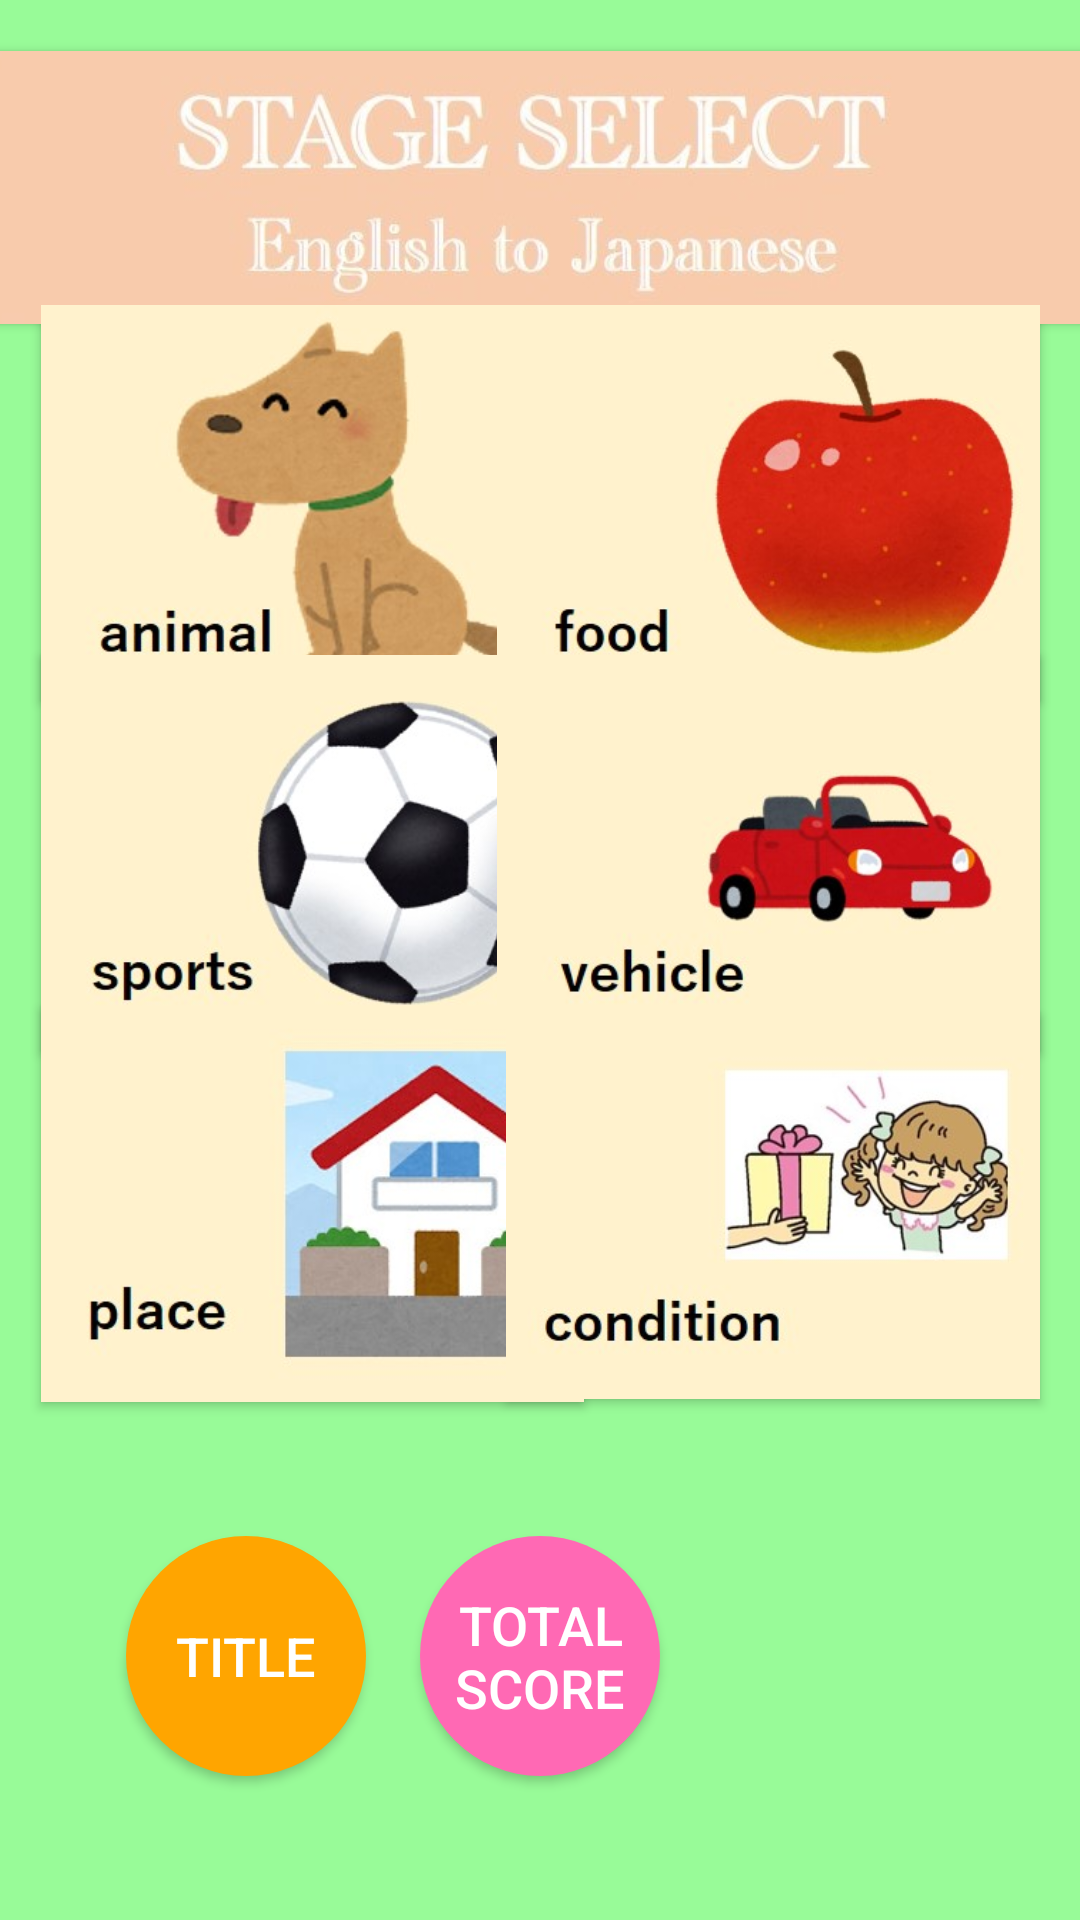

Reconstruct the res/layout file that produces this screen, plus the resources it refers to.
<!-- AndroidManifest.xml: application theme Theme.AppCompat.Light.NoActionBar.FullScreen -->
<!-- res/layout/activity_select.xml -->
<?xml version="1.0" encoding="utf-8"?>

<androidx.constraintlayout.widget.ConstraintLayout xmlns:android="http://schemas.android.com/apk/res/android"
    xmlns:app="http://schemas.android.com/apk/res-auto"
    xmlns:tools="http://schemas.android.com/tools"
    android:layout_width="match_parent"
    android:layout_height="match_parent"
    tools:context=".SelectActivity"
    android:gravity="center_horizontal"
    android:orientation="vertical">

    <LinearLayout
        android:id="@+id/ll_main_layout"
        android:layout_width="0dp"
        android:layout_height="0dp"
        android:background="#98FB98"
        android:gravity="center"
        android:orientation="vertical"
        android:padding="25dp"
        app:layout_constraintBottom_toBottomOf="parent"
        app:layout_constraintEnd_toEndOf="parent"
        app:layout_constraintStart_toStartOf="parent"
        app:layout_constraintTop_toTopOf="parent">

    </LinearLayout>


    <Button
        android:id="@+id/change_view"
        android:layout_width="375dp"
        android:layout_height="91dp"
        android:background="@drawable/homee"
        android:textColor="#000000"
        android:textSize="50sp"
        app:layout_constraintBottom_toBottomOf="parent"
        app:layout_constraintHorizontal_bias="0.5"
        app:layout_constraintLeft_toLeftOf="parent"
        app:layout_constraintRight_toRightOf="parent"
        app:layout_constraintTop_toTopOf="parent"
        app:layout_constraintVertical_bias="0.031" />

    <Button
        android:id="@+id/selectBtn1"
        android:layout_width="181dp"
        android:layout_height="132dp"
        android:background="@drawable/animal"
        app:layout_constraintBottom_toBottomOf="parent"
        app:layout_constraintHorizontal_bias="0.077"
        app:layout_constraintLeft_toLeftOf="parent"
        app:layout_constraintRight_toRightOf="parent"
        app:layout_constraintTop_toTopOf="parent"
        app:layout_constraintVertical_bias="0.2"
        />

    <Button
        android:id="@+id/selectBtn2"
        android:layout_width="181dp"
        android:layout_height="132dp"
        android:background="@drawable/food"
        app:layout_constraintBottom_toBottomOf="parent"
        app:layout_constraintHorizontal_bias="0.926"
        app:layout_constraintLeft_toLeftOf="parent"
        app:layout_constraintRight_toRightOf="parent"
        app:layout_constraintTop_toTopOf="parent"
        app:layout_constraintVertical_bias="0.2"
        />

    <Button
        android:id="@+id/selectBtn3"
        android:layout_width="181dp"
        android:layout_height="132dp"
        android:background="@drawable/sports"
        app:layout_constraintBottom_toBottomOf="parent"
        app:layout_constraintHorizontal_bias="0.077"
        app:layout_constraintLeft_toLeftOf="parent"
        app:layout_constraintRight_toRightOf="parent"
        app:layout_constraintTop_toTopOf="parent"
        app:layout_constraintVertical_bias="0.43"
        />


    <Button
        android:id="@+id/selectBtn4"
        android:layout_width="181dp"
        android:layout_height="132dp"
        android:background="@drawable/vehicle"
        app:layout_constraintBottom_toBottomOf="parent"
        app:layout_constraintHorizontal_bias="0.926"
        app:layout_constraintLeft_toLeftOf="parent"
        app:layout_constraintRight_toRightOf="parent"
        app:layout_constraintTop_toTopOf="parent"
        app:layout_constraintVertical_bias="0.43"
        />
    <Button
        android:id="@+id/selectBtn5"
        android:layout_width="181dp"
        android:layout_height="132dp"
        android:background="@drawable/place"
        app:layout_constraintBottom_toBottomOf="parent"
        app:layout_constraintHorizontal_bias="0.077"
        app:layout_constraintLeft_toLeftOf="parent"
        app:layout_constraintRight_toRightOf="parent"
        app:layout_constraintTop_toTopOf="parent"
        app:layout_constraintVertical_bias="0.66"
        />
    <Button
        android:id="@+id/selectBtn6"
        android:layout_width="178dp"
        android:layout_height="129dp"
        android:background="@drawable/condition"
        app:layout_constraintBottom_toBottomOf="parent"
        app:layout_constraintHorizontal_bias="0.926"
        app:layout_constraintLeft_toLeftOf="parent"
        app:layout_constraintRight_toRightOf="parent"
        app:layout_constraintTop_toTopOf="parent"
        app:layout_constraintVertical_bias="0.66"
        />


    <Button
        android:id="@+id/returnBtn2"
        android:layout_width="80dp"
        android:layout_height="80dp"
        android:layout_marginTop="80dp"
        android:text="TITLE"
        android:textColor="#FFFFFF"
        android:textSize="18sp"
        android:background="@drawable/flame_style1"
        app:layout_constraintBottom_toBottomOf="parent"
        app:layout_constraintHorizontal_bias="0.15"
        app:layout_constraintLeft_toLeftOf="parent"
        app:layout_constraintRight_toRightOf="parent"
        app:layout_constraintTop_toTopOf="parent"
        app:layout_constraintVertical_bias="0.9" />

    <Button
        android:id="@+id/score_view"
        android:layout_width="80dp"
        android:layout_height="80dp"
        android:layout_marginTop="80dp"
        android:text="TOTAL SCORE"
        android:textColor="#FFFFFF"
        android:textSize="18sp"
        android:background="@drawable/flame_style2"
        app:layout_constraintBottom_toBottomOf="parent"
        app:layout_constraintHorizontal_bias="0.5"
        app:layout_constraintLeft_toLeftOf="parent"
        app:layout_constraintRight_toRightOf="parent"
        app:layout_constraintTop_toTopOf="parent"
        app:layout_constraintVertical_bias="0.9" />



</androidx.constraintlayout.widget.ConstraintLayout>
<!-- resources referenced by this layout -->
<resources>
  <!-- drawable animal: jpg bitmap (drawable, 11948 bytes) -->
  <!-- drawable condition: jpg bitmap (drawable, 16514 bytes) -->
  <!-- drawable flame_style1 (drawable) -->
  <?xml version="1.0" encoding="utf-8"?>
  
  <shape xmlns:android="http://schemas.android.com/apk/res/android"
      android:shape="oval">
      
      <size
  
          android:width="80dp"
  
          android:height="80dp"/>
  
      
  
      <solid android:color="#FFA500" />
  
  </shape>
  <!-- drawable flame_style2 (drawable) -->
  <?xml version="1.0" encoding="utf-8"?>
  
  <shape xmlns:android="http://schemas.android.com/apk/res/android"
      android:shape="oval">
      
      <size
  
          android:width="80dp"
  
          android:height="80dp"/>
  
      
  
      <solid android:color="#FF69B4" />
  
  </shape>
  <!-- drawable food: jpg bitmap (drawable, 11229 bytes) -->
  <!-- drawable homee: jpg bitmap (drawable, 34317 bytes) -->
  <!-- drawable place: jpg bitmap (drawable, 15284 bytes) -->
  <!-- drawable sports: jpg bitmap (drawable, 13468 bytes) -->
  <!-- drawable vehicle: jpg bitmap (drawable, 11098 bytes) -->
  <style name="Theme.AppCompat.Light.NoActionBar.FullScreen" parent="@style/Theme.AppCompat.Light">
          
          <item name="colorPrimary">@color/colorPrimary</item>
          <item name="colorPrimaryDark">@color/colorPrimaryDark</item>
          <item name="colorAccent">@color/colorAccent</item>
          
          <item name="windowNoTitle">true</item>
          <item name="windowActionBar">false</item>
          <item name="android:windowFullscreen">true</item>
          <item name="android:windowContentOverlay">@null</item>
      </style>
  <color name="colorPrimary">#008577</color>
  <color name="colorPrimaryDark">#00574B</color>
  <color name="colorAccent">#D81B60</color>
</resources>
